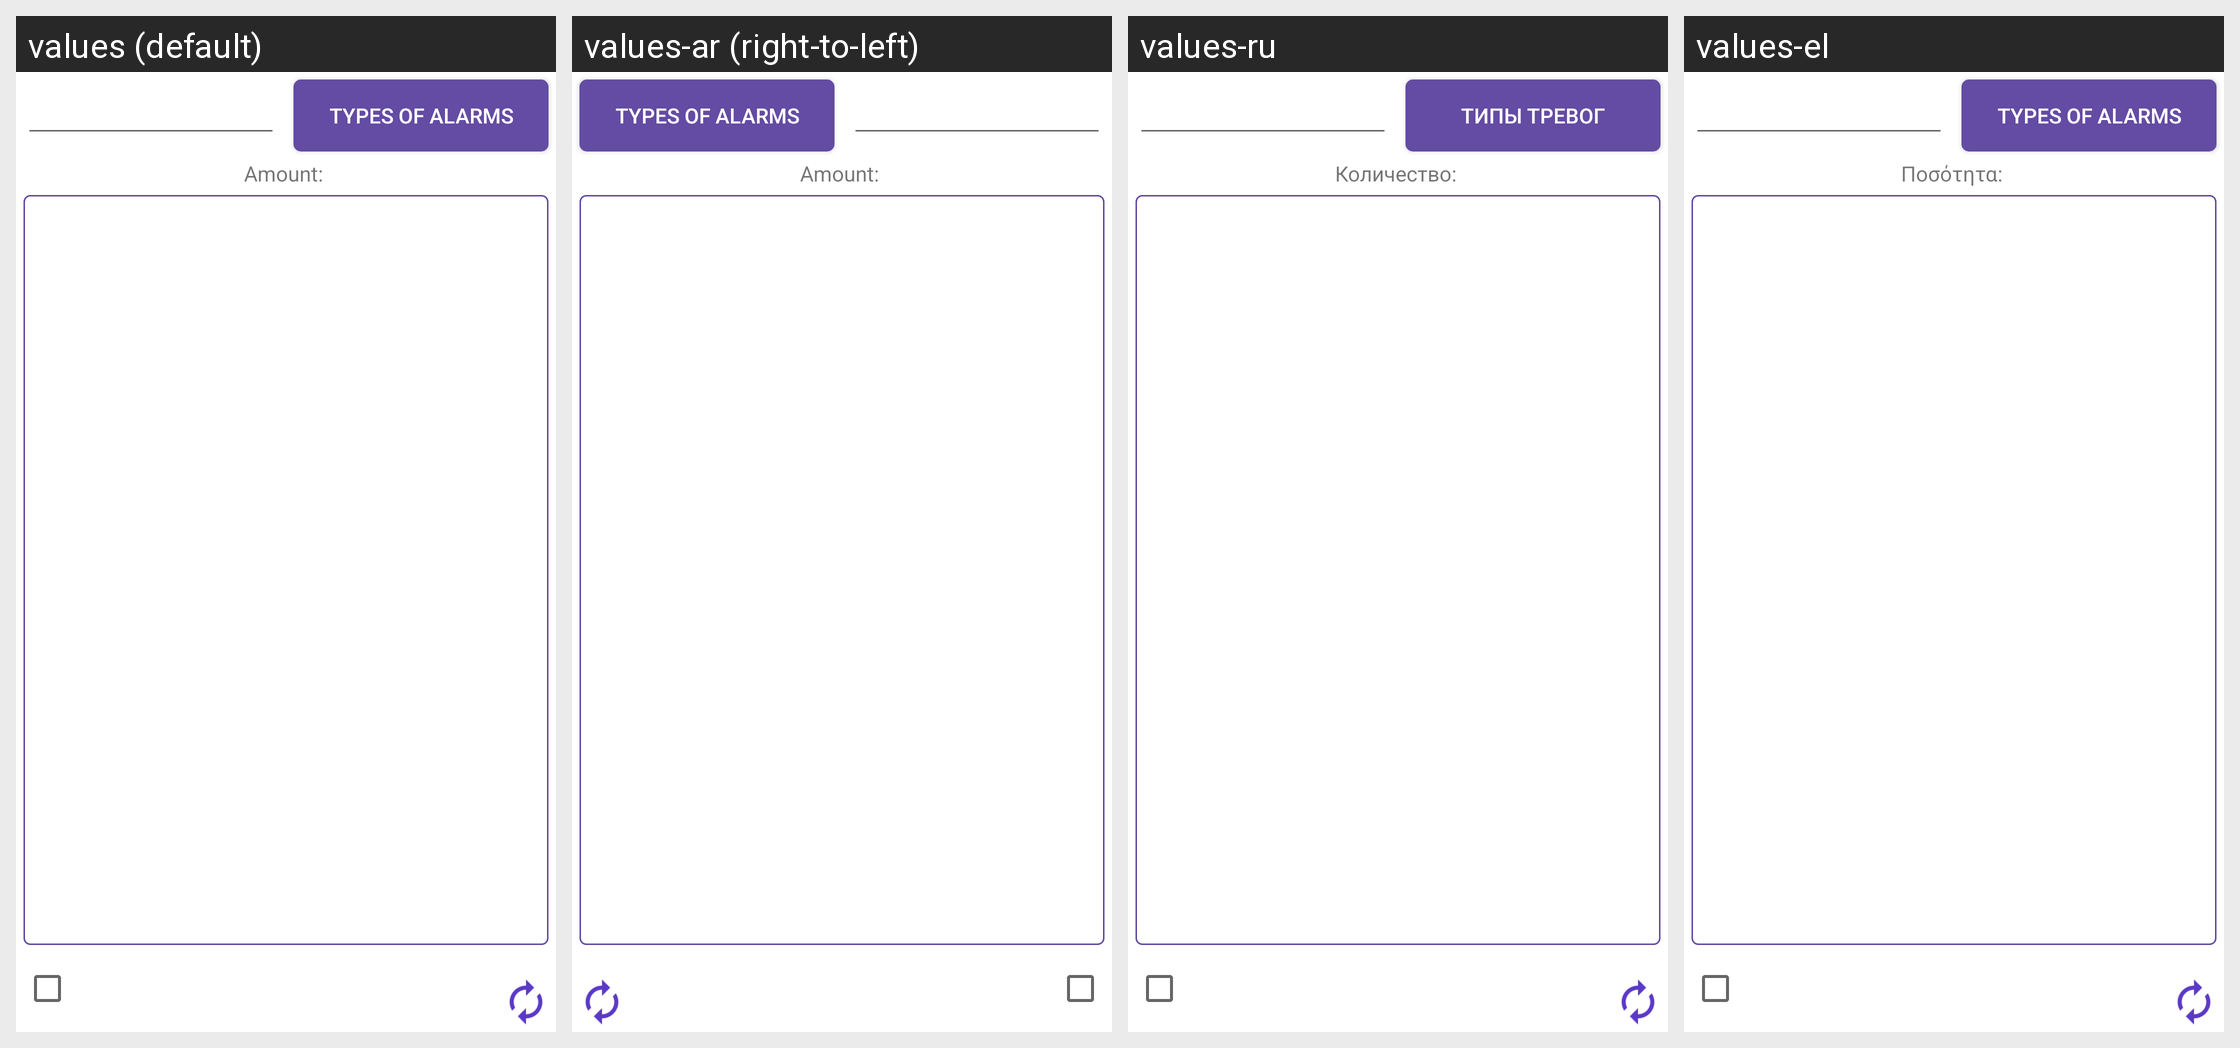

The Android screen above is rendered under several locales of the same app. Produce the string resources it draws, with the default and per-locale values.
Android screen res/layout/fragment_list_alarm.xml rendered under 4 locales, left to right: values (default), values-ar (right-to-left), values-ru, values-el. Device: Nexus 5 (rendered at 1080×1920; each locale shown at half size, 540×960, under a caption strip naming it); theme AppTheme.
Other locales in the repository, not shown: values-af, values-am, values-as, values-az, values-be, values-bg, values-bn, values-bs, values-ca, values-cs, values-da, values-de, values-en-rAU, values-en-rGB, values-es, values-es-rUS, values-et, values-eu, values-fa, values-fi, values-fr, values-fr-rCA, values-gl, values-gu, values-hi, values-hr, values-hu, values-hy, values-in, values-is, values-it, values-it-rIT, values-iw, values-ja, values-ka, values-kk, values-km, values-kn, values-ko, values-ky, values-lo, values-lt, values-lv, values-mk, values-ml, values-mn, values-mr, values-ms, values-my, values-nb, values-ne, values-nl, values-or, values-pa, values-pl, values-pt, values-pt-rBR, values-pt-rPT, values-ro, values-si, values-sk, values-sl, values-sq, values-sr, values-sv, values-sw, values-ta, values-te, values-th, values-tl, values-tr, values-tr-rTR, values-uk, values-ur, values-uz, values-vi, values-zh-rCN, values-zh-rHK, values-zh-rTW, values-zu.
Strings drawn on this screen, with the default value and each locale's value (text and hints the layout hard-codes, and strings that could not be matched under every locale, appear in the picture but are not listed):

alarm_types
  values: Types of Alarms
  values-ar: Types of Alarms  [not translated; the default value is used]
  values-ru: Типы тревог
  values-el: Types of Alarms

task_list_count
  values: Amount: 
  values-ar: Amount:   [not translated; the default value is used]
  values-ru: Количество: 
  values-el: Ποσότητα:
